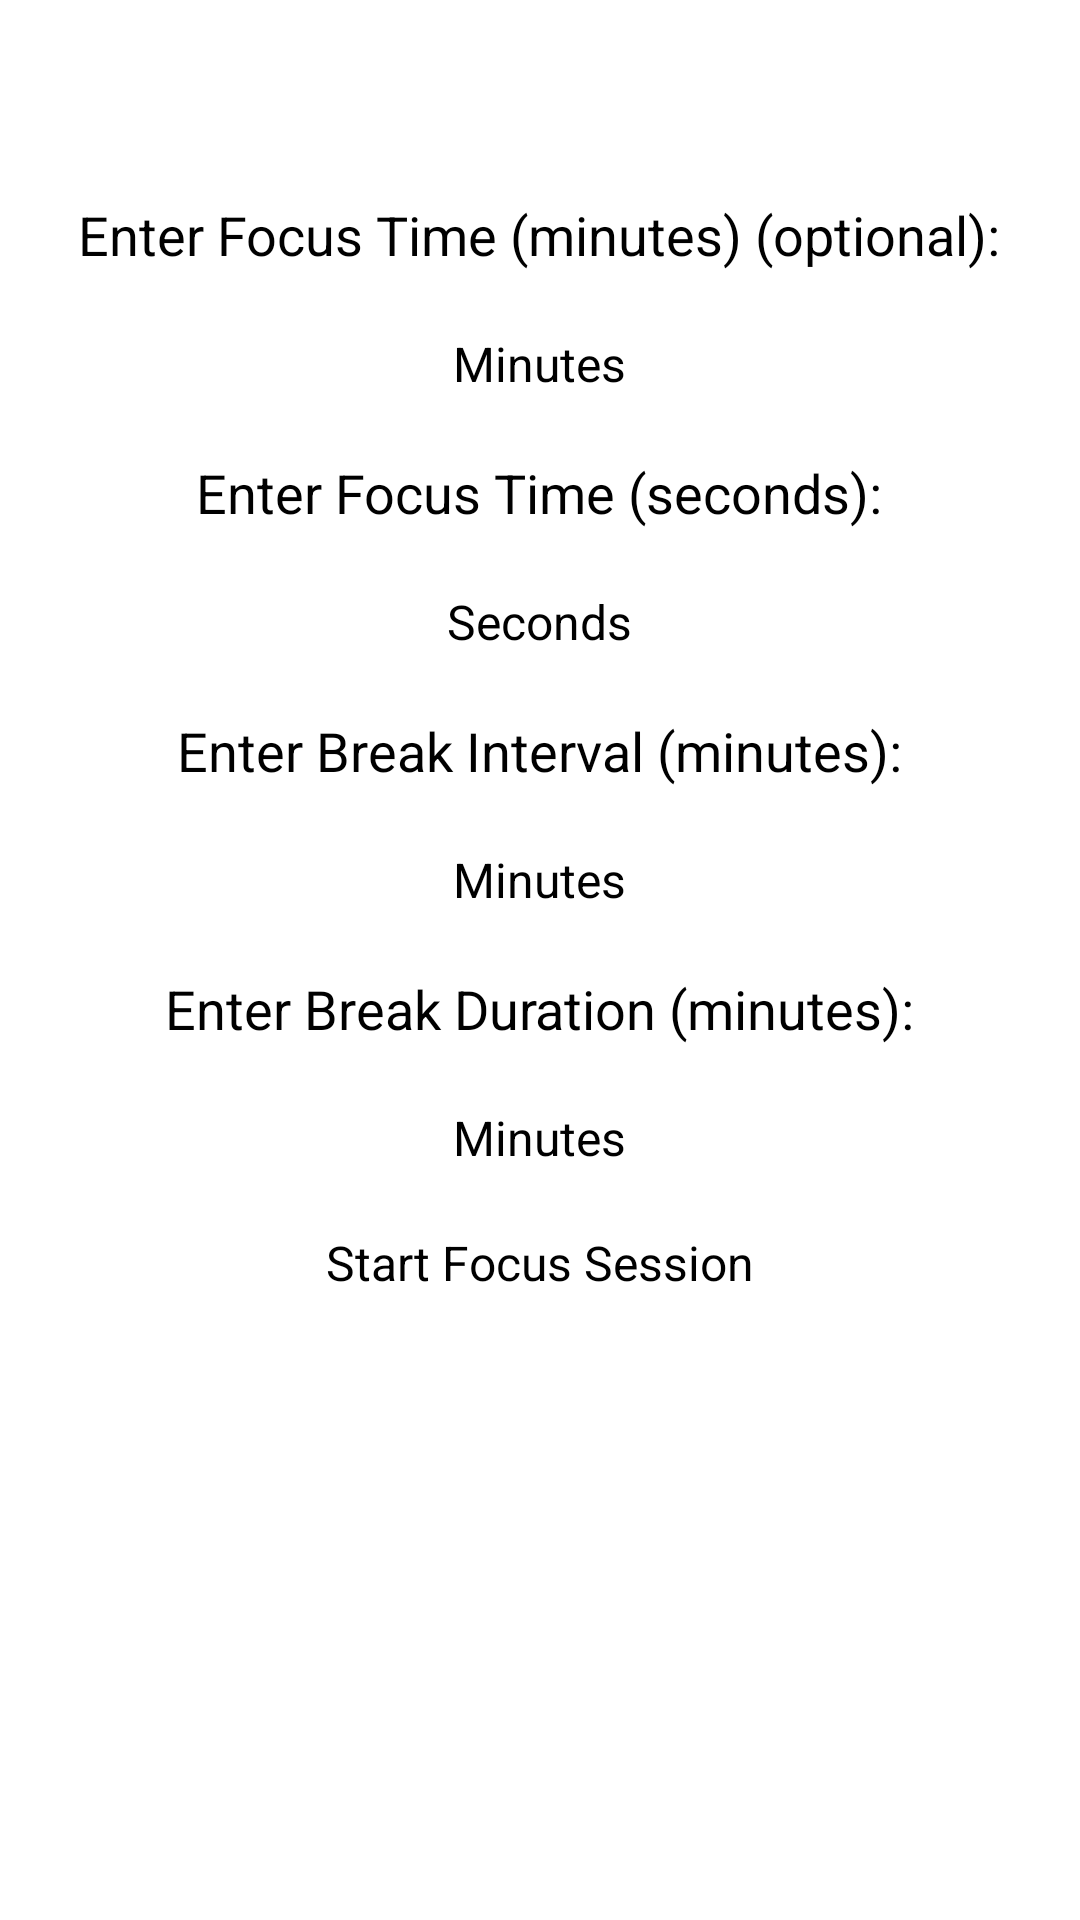

Reconstruct the res/layout file that produces this screen, plus the resources it refers to.
<!-- AndroidManifest.xml: application theme Theme.FocusBuddy -->
<!-- res/layout/activity_focus_session.xml -->
<?xml version="1.0" encoding="utf-8"?>
<ScrollView xmlns:android="http://schemas.android.com/apk/res/android"
    android:layout_width="match_parent"
    android:layout_height="match_parent"
    android:padding="16dp">

    <RelativeLayout
        android:layout_width="match_parent"
        android:layout_height="wrap_content">

        <TextView
            android:id="@+id/textViewFocusTime"
            android:layout_width="wrap_content"
            android:layout_height="wrap_content"
            android:text="Enter Focus Time (minutes) (optional):"
            android:layout_centerHorizontal="true"
            android:layout_marginTop="50dp"
            android:textSize="18sp"/>

        <EditText
            android:id="@+id/editTextFocusTime"
            android:layout_width="wrap_content"
            android:layout_height="wrap_content"
            android:hint="Minutes"
            android:inputType="number"
            android:layout_below="@id/textViewFocusTime"
            android:layout_centerHorizontal="true"
            android:layout_marginTop="20dp"
            android:textSize="16sp"/>

        <TextView
            android:id="@+id/textViewFocusTimeSeconds"
            android:layout_width="wrap_content"
            android:layout_height="wrap_content"
            android:text="Enter Focus Time (seconds):"
            android:layout_below="@id/editTextFocusTime"
            android:layout_centerHorizontal="true"
            android:layout_marginTop="20dp"
            android:textSize="18sp"/>

        <EditText
            android:id="@+id/editTextFocusTimeSeconds"
            android:layout_width="wrap_content"
            android:layout_height="wrap_content"
            android:hint="Seconds"
            android:inputType="number"
            android:layout_below="@id/textViewFocusTimeSeconds"
            android:layout_centerHorizontal="true"
            android:layout_marginTop="20dp"
            android:textSize="16sp"/>

        <TextView
            android:id="@+id/textViewBreakInterval"
            android:layout_width="wrap_content"
            android:layout_height="wrap_content"
            android:text="Enter Break Interval (minutes):"
            android:layout_below="@id/editTextFocusTimeSeconds"
            android:layout_centerHorizontal="true"
            android:layout_marginTop="20dp"
            android:textSize="18sp"/>

        <EditText
            android:id="@+id/editTextBreakInterval"
            android:layout_width="wrap_content"
            android:layout_height="wrap_content"
            android:hint="Minutes"
            android:inputType="number"
            android:layout_below="@id/textViewBreakInterval"
            android:layout_centerHorizontal="true"
            android:layout_marginTop="20dp"
            android:textSize="16sp"/>

        <TextView
            android:id="@+id/textViewBreakDuration"
            android:layout_width="wrap_content"
            android:layout_height="wrap_content"
            android:text="Enter Break Duration (minutes):"
            android:layout_below="@id/editTextBreakInterval"
            android:layout_centerHorizontal="true"
            android:layout_marginTop="20dp"
            android:textSize="18sp"/>

        <EditText
            android:id="@+id/editTextBreakDuration"
            android:layout_width="wrap_content"
            android:layout_height="wrap_content"
            android:hint="Minutes"
            android:inputType="number"
            android:layout_below="@id/textViewBreakDuration"
            android:layout_centerHorizontal="true"
            android:layout_marginTop="20dp"
            android:textSize="16sp"/>

        <Button
            android:id="@+id/buttonStart"
            android:layout_width="wrap_content"
            android:layout_height="wrap_content"
            android:text="Start Focus Session"
            android:layout_below="@id/editTextBreakDuration"
            android:layout_centerHorizontal="true"
            android:layout_marginTop="20dp"
            android:textSize="16sp"/>

        <Spinner
            android:id="@+id/spinnerBreakActivities"
            android:layout_width="wrap_content"
            android:layout_height="wrap_content"
            android:layout_below="@id/buttonStart"
            android:layout_centerHorizontal="true"
            android:layout_marginTop="20dp"/>

    </RelativeLayout>

</ScrollView>
<!-- resources referenced by this layout -->
<resources>

</resources>
